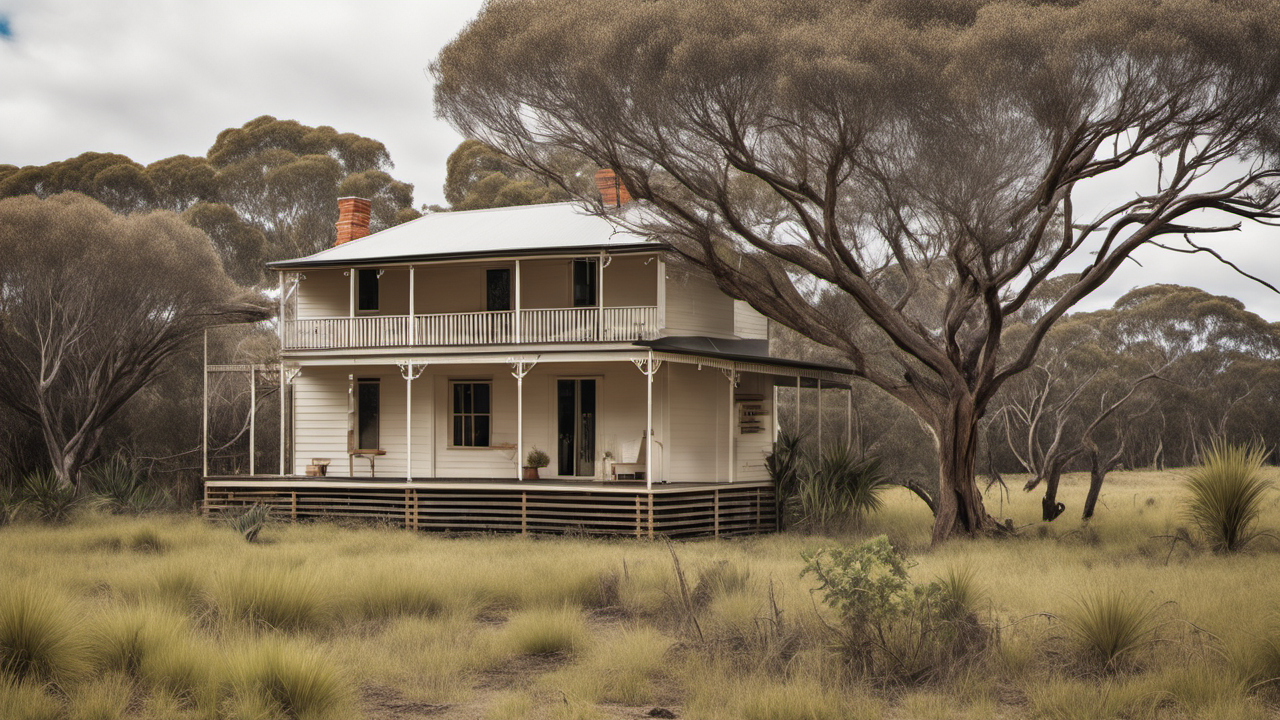
Generation parameters embedded in this image by AUTOMATIC1111 Stable Diffusion web UI or a fork of it (Forge, ...) (PNG 'parameters' text chunk):
A photo of Australian farmhouse, in the bush, award winning
Steps: 20, Sampler: DPM++ 2M Karras, CFG scale: 7, Seed: 173735336, Size: 1280x720, Model hash: 31e35c80fc, Model: sd_xl_base_1.0, Refiner: sd_xl_refiner_1.0 [7440042bbd], Refiner switch at: 0.8, Version: v1.6.0